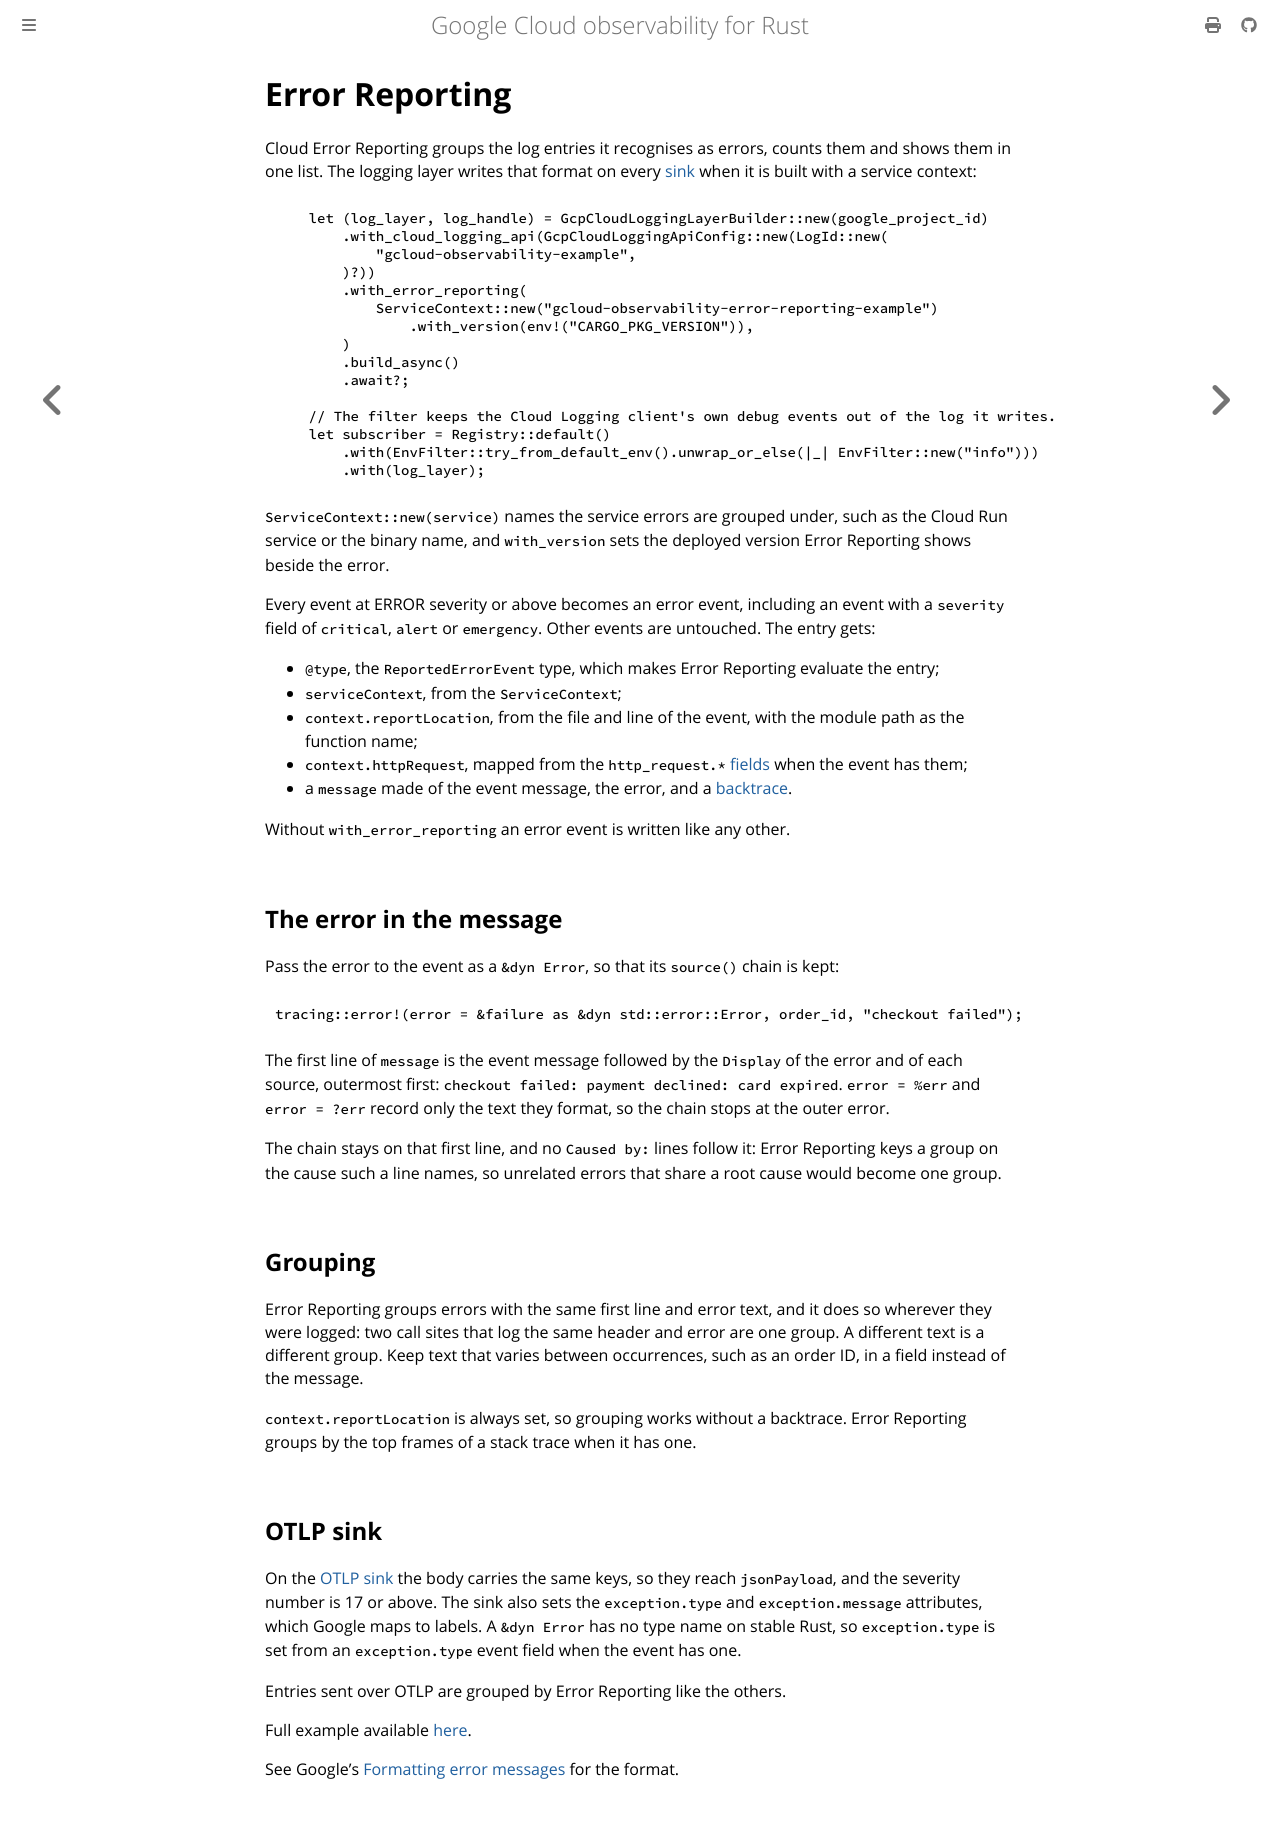

repository: abdolence/opentelemetry-gcloud-trace-rs · page: errors/error-reporting.html · generator: mdbook

# Error Reporting

Cloud Error Reporting groups the log entries it recognises as errors, counts them and shows them in one list.
The logging layer writes that format on every [sink](../logging/sinks.md) when it is built with a service context:

```rust,ignore
{{#include ../../../examples/errors/error_reporting.rs:layer}}
```

`ServiceContext::new(service)` names the service errors are grouped under, such as the Cloud Run service or the binary name, and `with_version` sets the deployed version Error Reporting shows beside the error.

Every event at ERROR severity or above becomes an error event, including an event with a `severity` field of `critical`, `alert` or `emergency`. Other events are untouched.
The entry gets:

- `@type`, the `ReportedErrorEvent` type, which makes Error Reporting evaluate the entry;
- `serviceContext`, from the `ServiceContext`;
- `context.reportLocation`, from the file and line of the event, with the module path as the function name;
- `context.httpRequest`, mapped from the `http_request.*` [fields](../logging/fields.md) when the event has them;
- a `message` made of the event message, the error, and a [backtrace](./backtraces.md).

Without `with_error_reporting` an error event is written like any other.

## The error in the message

Pass the error to the event as a `&dyn Error`, so that its `source()` chain is kept:

```rust,ignore
tracing::error!(error = &failure as &dyn std::error::Error, order_id, "checkout failed");
```

The first line of `message` is the event message followed by the `Display` of the error and of each source, outermost first: `checkout failed: payment declined: card expired`.
`error = %err` and `error = ?err` record only the text they format, so the chain stops at the outer error.

The chain stays on that first line, and no `Caused by:` lines follow it: Error Reporting keys a group on the cause such a line names, so unrelated errors that share a root cause would become one group.

## Grouping

Error Reporting groups errors with the same first line and error text, and it does so wherever they were logged: two call sites that log the same header and error are one group.
A different text is a different group.
Keep text that varies between occurrences, such as an order ID, in a field instead of the message.

`context.reportLocation` is always set, so grouping works without a backtrace.
Error Reporting groups by the top frames of a stack trace when it has one.

## OTLP sink

On the [OTLP sink](../logging/otlp.md) the body carries the same keys, so they reach `jsonPayload`, and the severity number is 17 or above.
The sink also sets the `exception.type` and `exception.message` attributes, which Google maps to labels.
A `&dyn Error` has no type name on stable Rust, so `exception.type` is set from an `exception.type` event field when the event has one.

Entries sent over OTLP are grouped by Error Reporting like the others.

Full example available [here](https://github.com/abdolence/gcloud-observability-rs/blob/master/examples/errors/error_reporting.rs).

See Google's [Formatting error messages](https://docs.cloud.google.com/error-reporting/docs/formatting-error-messages) for the format.
